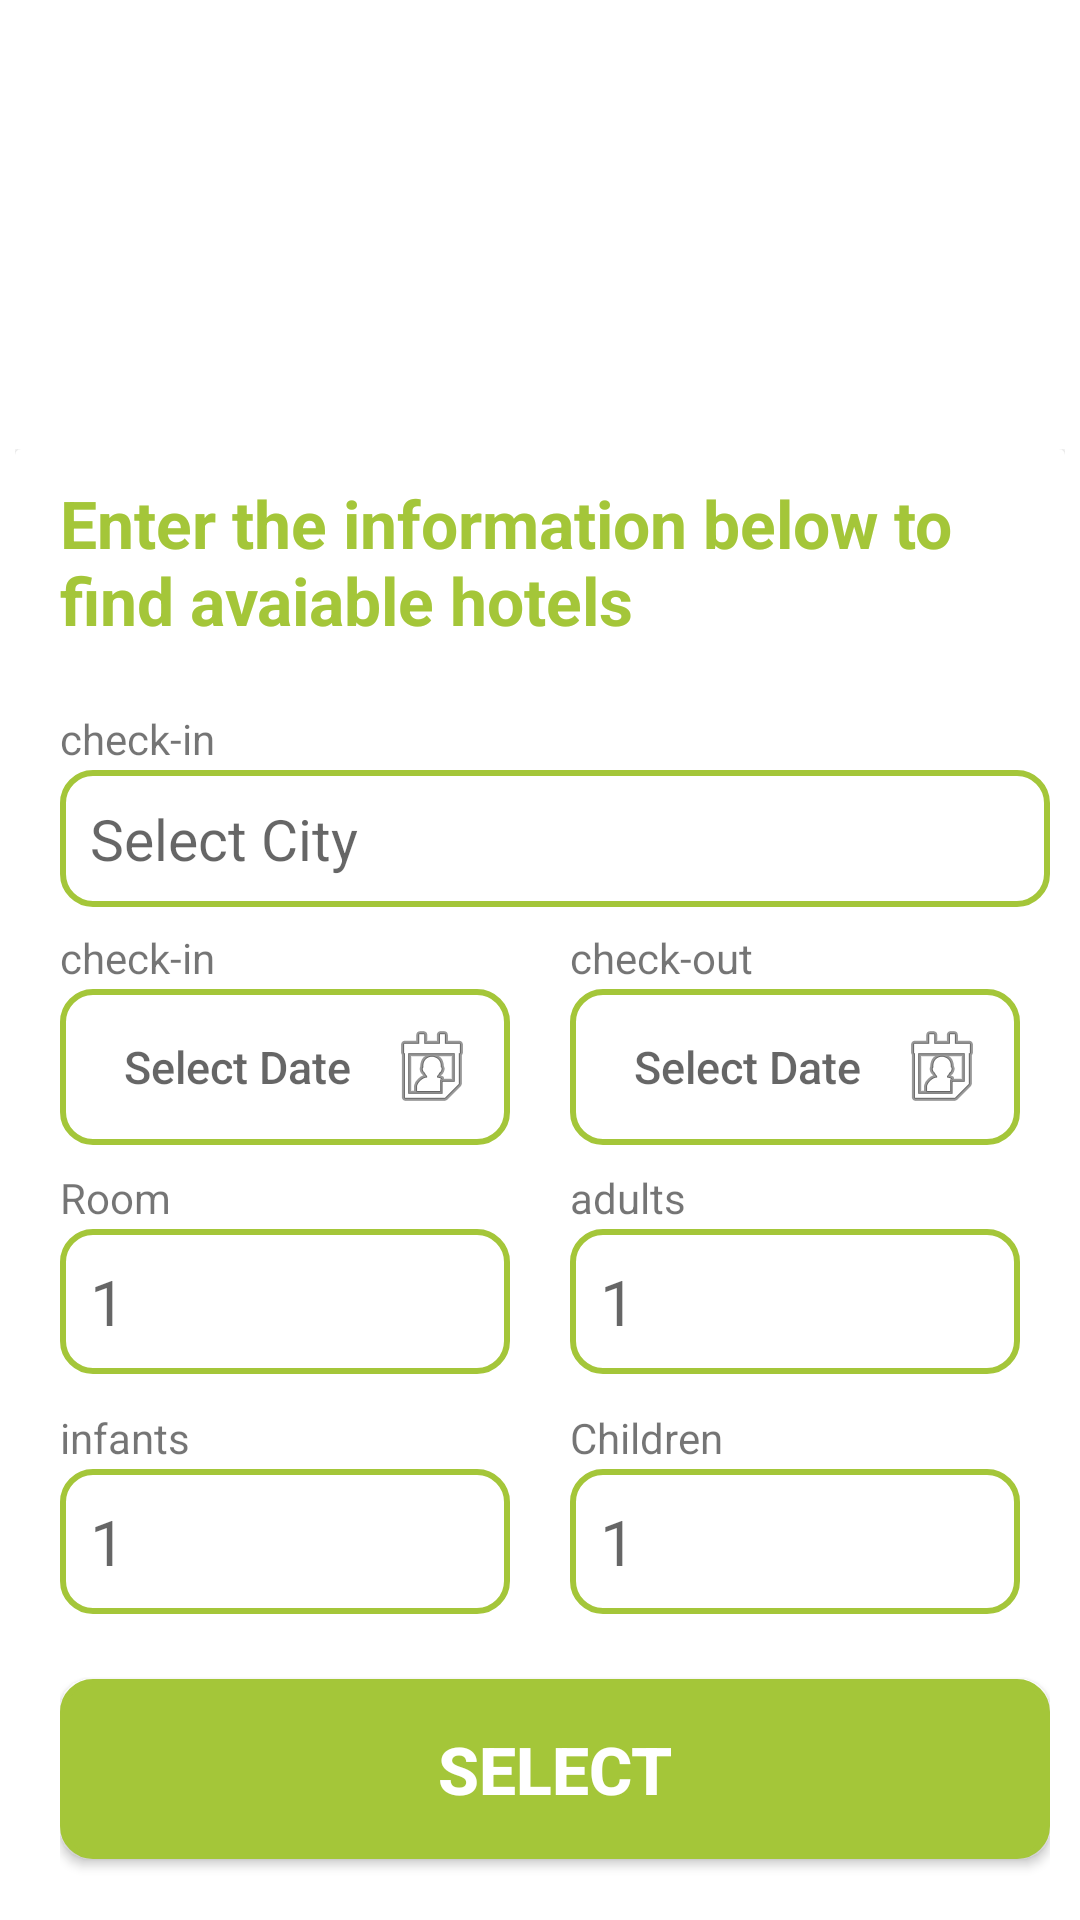

Produce the Android XML layout that renders to this screen, including the resource entries it uses.
<!-- AndroidManifest.xml: application theme Theme.TemparatureChecker -->
<!-- res/layout/activity_roomregisterpage.xml -->
<?xml version="1.0" encoding="utf-8"?>
<androidx.constraintlayout.widget.ConstraintLayout xmlns:android="http://schemas.android.com/apk/res/android"
    xmlns:app="http://schemas.android.com/apk/res-auto"
    xmlns:tools="http://schemas.android.com/tools"
    android:layout_width="match_parent"
    android:layout_height="match_parent"
    tools:context=".roomregisterpage">


    <ImageView
        android:id="@+id/imageView"
        android:layout_width="match_parent"
        android:layout_height="188dp"
        app:layout_constraintBottom_toBottomOf="parent"
        app:layout_constraintEnd_toEndOf="parent"
        app:layout_constraintHorizontal_bias="0.0"
        app:layout_constraintStart_toStartOf="parent"
        app:layout_constraintTop_toTopOf="parent"
        app:layout_constraintVertical_bias="0.0"
        tools:ignore="MissingConstraints"
        android:background="@drawable/newhotel"
        />

    <androidx.constraintlayout.widget.ConstraintLayout
        android:layout_width="match_parent"
        android:layout_height="539dp"
        android:padding="5dp"
        app:layout_constraintBottom_toBottomOf="parent"
        app:layout_constraintEnd_toEndOf="parent"
        app:layout_constraintStart_toStartOf="parent"
        app:layout_constraintTop_toBottomOf="@+id/imageView"
        tools:context=".EditScreen"
        tools:ignore="MissingConstraints">


        <androidx.cardview.widget.CardView

            android:id="@+id/cardview"
            cardBackgroundColor="@color/white"
            cardCornerRadius="8dp"
            android:layout_width="fill_parent"
            android:layout_height="fill_parent"

            android:elevation="100dp"
            app:layout_constraintEnd_toEndOf="parent"
            app:layout_constraintStart_toStartOf="parent"
            app:layout_constraintTop_toTopOf="parent"
            tools:ignore="MissingConstraints">


            <LinearLayout
                android:layout_width="match_parent"
                android:layout_height="match_parent"
                android:orientation="vertical">

                <LinearLayout
                    android:layout_width="match_parent"
                    android:layout_height="80dp"
                    android:gravity="center_vertical"
                    android:orientation="vertical"
                    android:paddingLeft="15dp"
                    android:paddingRight="5dp">

                    <TextView
                        android:layout_width="match_parent"
                        android:layout_height="60dp"
                        android:textStyle="bold"
                        android:textColor="@color/green"
                        android:text="Enter the information below to find avaiable hotels"
                        android:textSize="22dp"></TextView>

                </LinearLayout>

                <LinearLayout
                    android:layout_width="match_parent"
                    android:layout_height="80dp"
                    android:gravity="center_vertical"
                    android:orientation="vertical"
                    android:paddingLeft="15dp"
                    android:paddingRight="5dp">

                    <TextView
                        android:layout_width="match_parent"
                        android:layout_height="20dp"
                        android:text="check-in"></TextView>

                    <EditText
                        android:layout_width="match_parent"
                        android:layout_height="wrap_content"
                        android:background="@drawable/bordertext"
                        android:hint="Select City"
                        android:textSize="19dp" />
                </LinearLayout>

                <LinearLayout
                    android:layout_width="match_parent"
                    android:layout_height="80dp"
                    android:gravity="center_vertical"
                    android:orientation="horizontal"
                    android:paddingLeft="15dp"
                    android:paddingRight="5dp">
                    <LinearLayout
                        android:layout_width="170dp"
                        android:layout_height="80dp"
                        android:paddingRight="20dp"
                        android:layout_gravity="center_vertical"
                        android:orientation="vertical"
                        >
                        <TextView
                            android:layout_width="match_parent"
                            android:layout_height="20dp"
                            android:text="check-in"></TextView>

                        <androidx.appcompat.widget.AppCompatButton
                            android:layout_width="match_parent"
                            android:layout_height="wrap_content"
                            android:background="@drawable/bordertext"
                            android:hint="Select Date"
                            android:drawableRight="@android:drawable/ic_menu_my_calendar"
                            android:textSize="15dp" />
                    </LinearLayout>
                    <LinearLayout
                        android:layout_width="170dp"
                        android:layout_height="80dp"
                        android:paddingRight="20dp"

                        android:layout_gravity="center_vertical"
                        android:orientation="vertical"
                        >
                        <TextView
                            android:layout_width="match_parent"
                            android:layout_height="20dp"
                            android:text="check-out"></TextView>

                        <androidx.appcompat.widget.AppCompatButton
                            android:layout_width="match_parent"
                            android:layout_height="wrap_content"
                            android:background="@drawable/bordertext"
                            android:hint="Select Date"
                            android:drawableRight="@android:drawable/ic_menu_my_calendar"
                            android:textSize="15dp" />
                    </LinearLayout>
                </LinearLayout>

                <LinearLayout
                    android:layout_width="match_parent"
                    android:layout_height="80dp"
                    android:gravity="center_vertical"
                    android:orientation="horizontal"
                    android:paddingLeft="15dp"
                    android:paddingRight="5dp">
                    <LinearLayout
                        android:layout_width="170dp"
                        android:layout_height="80dp"
                        android:paddingRight="20dp"
                        android:layout_gravity="center_vertical"
                        android:orientation="vertical"
                        >
                        <TextView
                            android:layout_width="match_parent"
                            android:layout_height="20dp"
                            android:text="Room"></TextView>

                        <EditText
                            android:layout_width="match_parent"
                            android:layout_height="wrap_content"
                            android:background="@drawable/bordertext"
                            android:hint="1"
                            android:textSize="21dp" />
                    </LinearLayout>
                    <LinearLayout
                        android:layout_width="170dp"
                        android:layout_height="80dp"
                        android:paddingRight="20dp"

                        android:layout_gravity="center_vertical"
                        android:orientation="vertical"
                        >
                        <TextView
                            android:layout_width="match_parent"
                            android:layout_height="20dp"
                            android:text="adults"></TextView>

                        <EditText
                            android:layout_width="match_parent"
                            android:layout_height="wrap_content"
                            android:background="@drawable/bordertext"
                            android:hint="1"
                            android:textSize="21dp" />
                    </LinearLayout>
                </LinearLayout>
                <LinearLayout
                    android:layout_width="match_parent"
                    android:layout_height="80dp"
                    android:gravity="center_vertical"
                    android:orientation="horizontal"
                    android:paddingLeft="15dp"
                    android:paddingRight="5dp">
                    <LinearLayout
                        android:layout_width="170dp"
                        android:layout_height="80dp"
                        android:paddingRight="20dp"
                        android:layout_gravity="center_vertical"
                        android:orientation="vertical"
                        >
                        <TextView
                            android:layout_width="match_parent"
                            android:layout_height="20dp"
                            android:text="infants"></TextView>

                        <EditText
                            android:layout_width="match_parent"
                            android:layout_height="wrap_content"
                            android:background="@drawable/bordertext"
                            android:hint="1"
                            android:textSize="21dp" />
                    </LinearLayout>
                    <LinearLayout
                        android:layout_width="170dp"
                        android:layout_height="80dp"
                        android:paddingRight="20dp"

                        android:layout_gravity="center_vertical"
                        android:orientation="vertical"
                        >
                        <TextView
                            android:layout_width="match_parent"
                            android:layout_height="20dp"
                            android:text="Children"></TextView>

                        <EditText
                            android:layout_width="match_parent"
                            android:layout_height="wrap_content"
                            android:background="@drawable/bordertext"
                            android:hint="1"
                            android:textSize="21dp" />
                    </LinearLayout>
                </LinearLayout>
                <LinearLayout
                    android:layout_width="match_parent"
                    android:layout_height="80dp"
                    android:gravity="center_vertical"
                    android:orientation="vertical"
                    android:paddingLeft="15dp"
                    android:paddingRight="5dp">

                    <androidx.appcompat.widget.AppCompatButton
                        android:layout_width="match_parent"
                        android:layout_height="60dp"
                        android:textStyle="bold"
                        android:textColor="@color/white"
                        android:text="Select"
                        android:background="@drawable/buttonback"
                        android:textSize="22dp"></androidx.appcompat.widget.AppCompatButton>

                </LinearLayout>

            </LinearLayout>

        </androidx.cardview.widget.CardView>
    </androidx.constraintlayout.widget.ConstraintLayout>
</androidx.constraintlayout.widget.ConstraintLayout>
<!-- resources referenced by this layout -->
<resources>
  <color name="green">#A4C639</color>
  <color name="white">#FFFFFFFF</color>
  <!-- drawable bordertext (drawable) -->
  <?xml version="1.0" encoding="utf-8"?>
  <shape xmlns:android="http://schemas.android.com/apk/res/android">
      <stroke
          android:width="2dp"
          android:color="@color/green" />
      <solid
          android:color="#00FFFFFF"
          android:paddingLeft="10dp"
          android:paddingTop="10dp"/>
      <padding
          android:left="10dp"
          android:top="10dp"
          android:right="10dp"
          android:bottom="10dp" />
      <corners android:radius="10dp" />
  </shape>
  <!-- drawable buttonback (drawable) -->
  <?xml version="1.0" encoding="utf-8"?>
  <shape xmlns:android="http://schemas.android.com/apk/res/android">
      <stroke
          android:width="2dp"
          android:color="@color/green"
          />
      <solid
          android:color="@color/green"
          android:paddingLeft="10dp"
          android:paddingTop="10dp" />
      <padding
          android:left="10dp"
          android:top="10dp"
          android:right="10dp"
          android:bottom="10dp" />
      <corners android:radius="10dp" />
  </shape>
  <style name="Theme.TemparatureChecker" parent="Theme.MaterialComponents.DayNight.NoActionBar">
          
          <item name="colorPrimary">@color/purple_500</item>
          <item name="colorPrimaryVariant">@color/purple_700</item>
  
          <item name="colorOnPrimary">@color/white</item>
          
          <item name="colorSecondary">@color/teal_200</item>
          <item name="colorSecondaryVariant">@color/teal_700</item>
          <item name="colorOnSecondary">@color/black</item>
          
          <item name="android:statusBarColor" tools:targetApi="l">#8FB976</item>
          
      </style>
  <color name="purple_500">#FF6200EE</color>
  <color name="purple_700">#FF3700B3</color>
  <color name="teal_200">#70BBBDBD</color>
  <color name="teal_700">#FF018786</color>
  <color name="black">#FF000000</color>
</resources>
